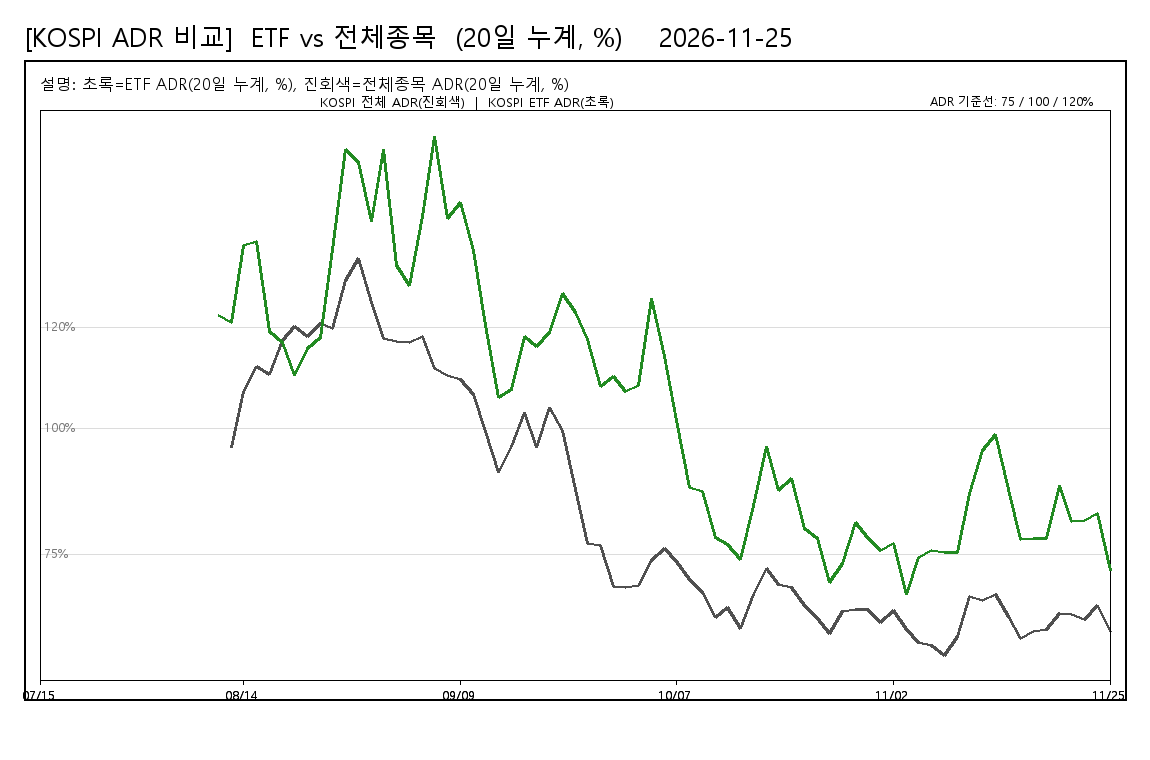

The table this chart was drawn from, first rows:
date, KOSPI_ETF_ADR_20d_pct, KOSPI_STOCKS_ADR_20d_pct
20260715, , 
20260716, , 
20260720, , 
20260721, , 
20260722, , 
20260723, , 
20260728, , 
20260803, , 
20260804, , 
20260805, , 
20260806, , 
20260807, , 
20260810, , 
20260811, , 
20260812, 122.4, 
20260813, 121, 96.27
20260814, 136.4, 107.3
20260818, 137.2, 112.2
20260819, 119.3, 110.7
20260820, 117.1, 117.4
20260821, 110.5, 120.2
20260824, 115.8, 118.2
20260825, 118, 120.9
20260826, 135.6, 119.8
20260827, 155.4, 129.3
20260828, 152.8, 133.8
20260831, 141.1, 125
20260901, 155.5, 117.9
20260902, 132.3, 117.3
20260903, 128.3, 117.1
20260904, 142.2, 118.3
20260907, 158, 111.9
20260908, 141.7, 110.5
20260909, 144.8, 109.7
20260910, 135.2, 106.7
20260911, 120.5, 99.35
20260914, 106.2, 91.23
20260915, 107.8, 96.42
20260916, 118.2, 103.2
20260917, 116.3, 96.14
20260918, 119.1, 104.1
20260921, 126.8, 99.65
20260922, 123, 87.93
20260923, 117.6, 77.11
20260928, 108.3, 76.64
20260929, 110.4, 68.63
20260930, 107.3, 68.33
20261001, 108.6, 68.75
20261002, 125.7, 73.71
20261006, 114.3, 76.12
20261007, 101.6, 73.53
20261008, 88.16, 70.04
20261012, 87.49, 67.35
20261013, 78.23, 62.38
20261014, 76.89, 64.49
20261015, 73.88, 60.18
20261016, 84.66, 67.09
20261019, 96.43, 72.13
20261020, 87.6, 69.01
20261021, 90.13, 68.41
... 25 more rows
